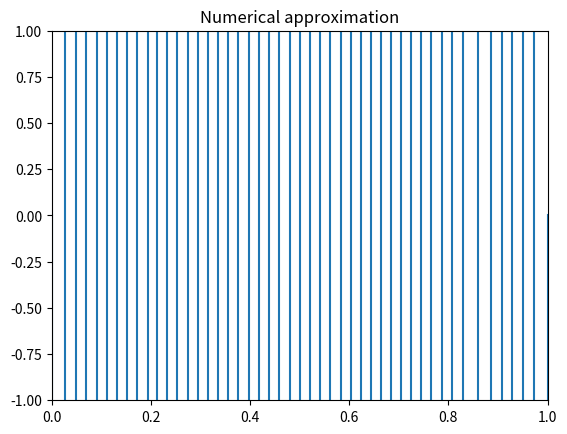

Python code for this plot: (Note: this script raises an exception after producing the figure.)
import numpy as np
import matplotlib.pyplot as plt
from matplotlib import animation as ani
from scipy.linalg import toeplitz
import scipy.optimize

%matplotlib notebook

def prob1(t0,T,M,a,b,J,f,fpp=None,g=lambda x:0,s=1):
    
    # set everything up
    t = np.linspace(t0,T,M)
    x = np.linspace(a,b,J)
    u = np.zeros((J,M))
    
    dt = t[1] - t[0]
    dx = x[1] - x[0]
    
    
    # Initial time step
    u[1:-1,0] = f(x[1:-1])
    
    # First time step
    if fpp==None:
        fpp = np.array([u[j-1,0]-2*u[j,0]+u[j+1,0] for j in range(1,J-1)])/dx**2
        u[1:-1,1] = u[1:-1,0] + g(x[1:-1])*dt + s**2*fpp*(dt**2)/2
    else:
        u[1:-1,1] = u[1:-1,0] + g(x[1:-1])*dt + s**2*fpp(x[1:-1])*(dt**2)/2
    
    # Remaining time step
    lamb = s*dt/dx
    A = np.diag(lamb**2*np.ones(J-1), k=-1) + np.diag(2*(1-lamb**2)*np.ones(J), k=0) + np.diag(lamb**2*np.ones(J-1), k=1)
    
    for m in range(2,M):
        u[:,m] = A@u[:,m-1] - u[:,m-2]
        u[0,m] = 0
        u[-1,m] = 0
        
    
    return u,x
    

# Auxillary conditions
J=50
M=50
t = np.linspace(0,5,M)
x = np.linspace(0,1,J)
u = np.zeros((J,M))

f = lambda x: np.sin(2*np.pi*x)
fpp = lambda x: -4*np.pi**2*np.sin(2*np.pi*x)

# Get solution
u,x = prob1(0,5,M,0,1,J,f,fpp)

# plot and animate it
plt.ioff()
fig = plt.figure()
ax = fig.add_subplot(111)
ax.set_xlim((0,1))
ax.set_ylim((-1,1))
ax.set_title("Numerical approximation")
#ax.set_ylim((-10,10))
sol, = plt.plot([],[])

def update(i):
    sol.set_data(x,u[:,i])
    return sol

anim = ani.FuncAnimation(fig, update, frames=range(50), interval=20)
# plt.show()
anim.save('problem1a.mp4')

# Auxillary conditions
t = np.linspace(0,5,M)
x = np.linspace(0,1,J)
u = np.zeros((J,M))

# Real solution
f = lambda x,t: np.sin(2*np.pi*x)*np.cos(2*np.pi*t)
for j in range(J):
    for m in range(M):
        u[j,m] = f(x[j],t[m])

# Plot and animate
fig = plt.figure()
ax = fig.add_subplot(111)
ax.set_xlim((0,1))
ax.set_ylim((-1,1))
ax.set_title("Actual Solution")
#ax.set_ylim((-10,10))
sol, = plt.plot([],[])

def update(i):
    sol.set_data(x,u[:,i])
    return sol

anim = ani.FuncAnimation(fig, update, frames=range(50), interval=20)
# plt.show()
anim.save('problem1b.mp4')

#First one
m = 20
f = lambda x: .2*np.exp(-m**2*(x-.5)**2)
g = lambda x: .4*m**2*(x-.5)*np.exp(-m**2*(x-.5)**2)
M = 220
J = 200

# Get solultion
u,x = prob1(0,1,M,0,1,J,f,g=g)

# Plot and animate it
fig = plt.figure()
ax = fig.add_subplot(111)
ax.set_xlim((0,1))
ax.set_ylim((-1,1))
ax.set_title("Numerical approximation M=220")
#ax.set_ylim((-10,10))
sol, = plt.plot([],[])

def update(i):
    sol.set_data(x,u[:,i])
    return sol

plt.ioff()
anim = ani.FuncAnimation(fig, update, frames=range(220), interval=10)
# plt.show()

anim.save('problem2a.mp4')

#Second one with M=180
M = 180

# Get soultion
u,x = prob1(0,1,M,0,1,J,f,g=g)

# Plot and animate it
fig = plt.figure()
ax = fig.add_subplot(111)
ax.set_xlim((0,1))
ax.set_ylim((-1,1))
ax.set_title("Numerical approximation M=180")
#ax.set_ylim((-10,10))
sol, = plt.plot([],[])

def update(i):
    sol.set_data(x,u[:,i])
    return sol

plt.ioff()
anim = ani.FuncAnimation(fig, update, frames=range(180), interval=10)
# plt.show()
anim.save('problem2b.mp4')

# Auxillary conditions
m = 20
f = lambda x: .2*np.exp(-m**2*(x-.5)**2)
M = 440
J = 200

# Get solution
u,x = prob1(0,2,M,0,1,J,f)

# Plot and animate it
fig = plt.figure()
ax = fig.add_subplot(111)
ax.set_xlim((0,1))
ax.set_ylim((-1,1))
ax.set_title("Numerical approximation M=440")
#ax.set_ylim((-10,10))
sol, = plt.plot([],[])

def update(i):
    sol.set_data(x,u[:,i])
    return sol

plt.ioff()
anim = ani.FuncAnimation(fig, update, frames=range(440), interval=10)
# plt.show()
anim.save('problem3.mp4')

#First one
m = 20
t = np.linspace(0,2,440)
x = np.linspace(0,1,200)

dt = t[1] - t[0]
dx = x[1] - x[0]
#define f from the pde
f = lambda x: np.piecewise(x, [((x > 5/11) & (x < 6/11)), ((x <= 5/11) | (x >= 6/11))], [1/3, 0])
lam = 1 * dt / dx
# g = lambda x: .4*m**2*(x-.5)*np.exp(-m**2*((x-1)/2)**2)
M = 440
J = 200

u,x = prob1(0,2,M,0,1,J,f)

plt.ioff()
fig = plt.figure()
ax = fig.add_subplot(111)
ax.set_xlim((0,1))
ax.set_ylim((-1.2,1.2))
ax.set_title("Numerical approximation M=440")
#ax.set_ylim((-10,10))
sol, = plt.plot([],[])

def update(i):
    sol.set_data(x,u[:,i])
    return sol

anim = ani.FuncAnimation(fig, update, frames=range(440), interval=10)
# plt.show()
anim.save('problem4.mp4')

def prob5(M,J):
    
    # Auxillary conditions
    dx = 40 / J
    dt = 1 / M
    x = np.linspace(-20, 20, J+1)
    k1 = dt / (4 * dx)
    k2 = dt /(2 * dx**2)
    um = 5
    up = 1
    s = (um + up) / 2
    a = (um - up) / 2

    # Make u
    u = np.zeros((M+1, J+1))
    u[0,0] = um
    u[0,-1] = up

    # define v and uhat
    v = lambda x: 7/2 * (np.sin(3*x) + 1) * (1/np.sqrt(2*np.pi)) * np.exp(-.5*x**2)
    uhat = lambda x: s - a*np.tanh(a*x/2)

    # First row
    u[0][1:J+1] = [uhat(xj) + v(xj) for xj in x[1:J+1]]

    # get f0
    f0 = u[0]

    # Use crank-Nicolson method
    def crank(u1,u0,k1,k2,s):
        ncols = u1.shape[-1]
        root_eq = [u1[i] - u0[i] - k1*((s-u1[i])*(u1[i+1]-u1[i-1]) + (s-u0[i])*(u0[i+1]-u0[i-1])) - k2*((u1[i+1]-2*u1[i] + u1[i-1]) + (u0[i+1]-2*u0[i]+u0[i-1])) for i in range(1, ncols-1)]
        root_eq = [u1[0] - u0[0]] + root_eq + [u1[-1] - u0[-1]]
        return root_eq

    # find roots of crank nicolson equations
    for i in range(1, M+1):
        u[i] = scipy.optimize.fsolve(crank, f0, args=(u[i-1], k1, k2, s))
        
    return u,x



# Get solution
M = 350
J = 150
u,x = prob5(M,J)

# Plot and animate
fig = plt.figure()
ax = fig.add_subplot(111)
ax.set_xlim((-20,20))
ax.set_ylim((0,6))
ax.set_title("Crank-Nicolson Approximation")
sol, = plt.plot([],[])
def update(i):
    sol.set_data(x,u[i])
    return sol
    
plt.ioff()
anim = ani.FuncAnimation(fig, update, frames=range(M), interval=10)
anim.save("problem5.mp4")